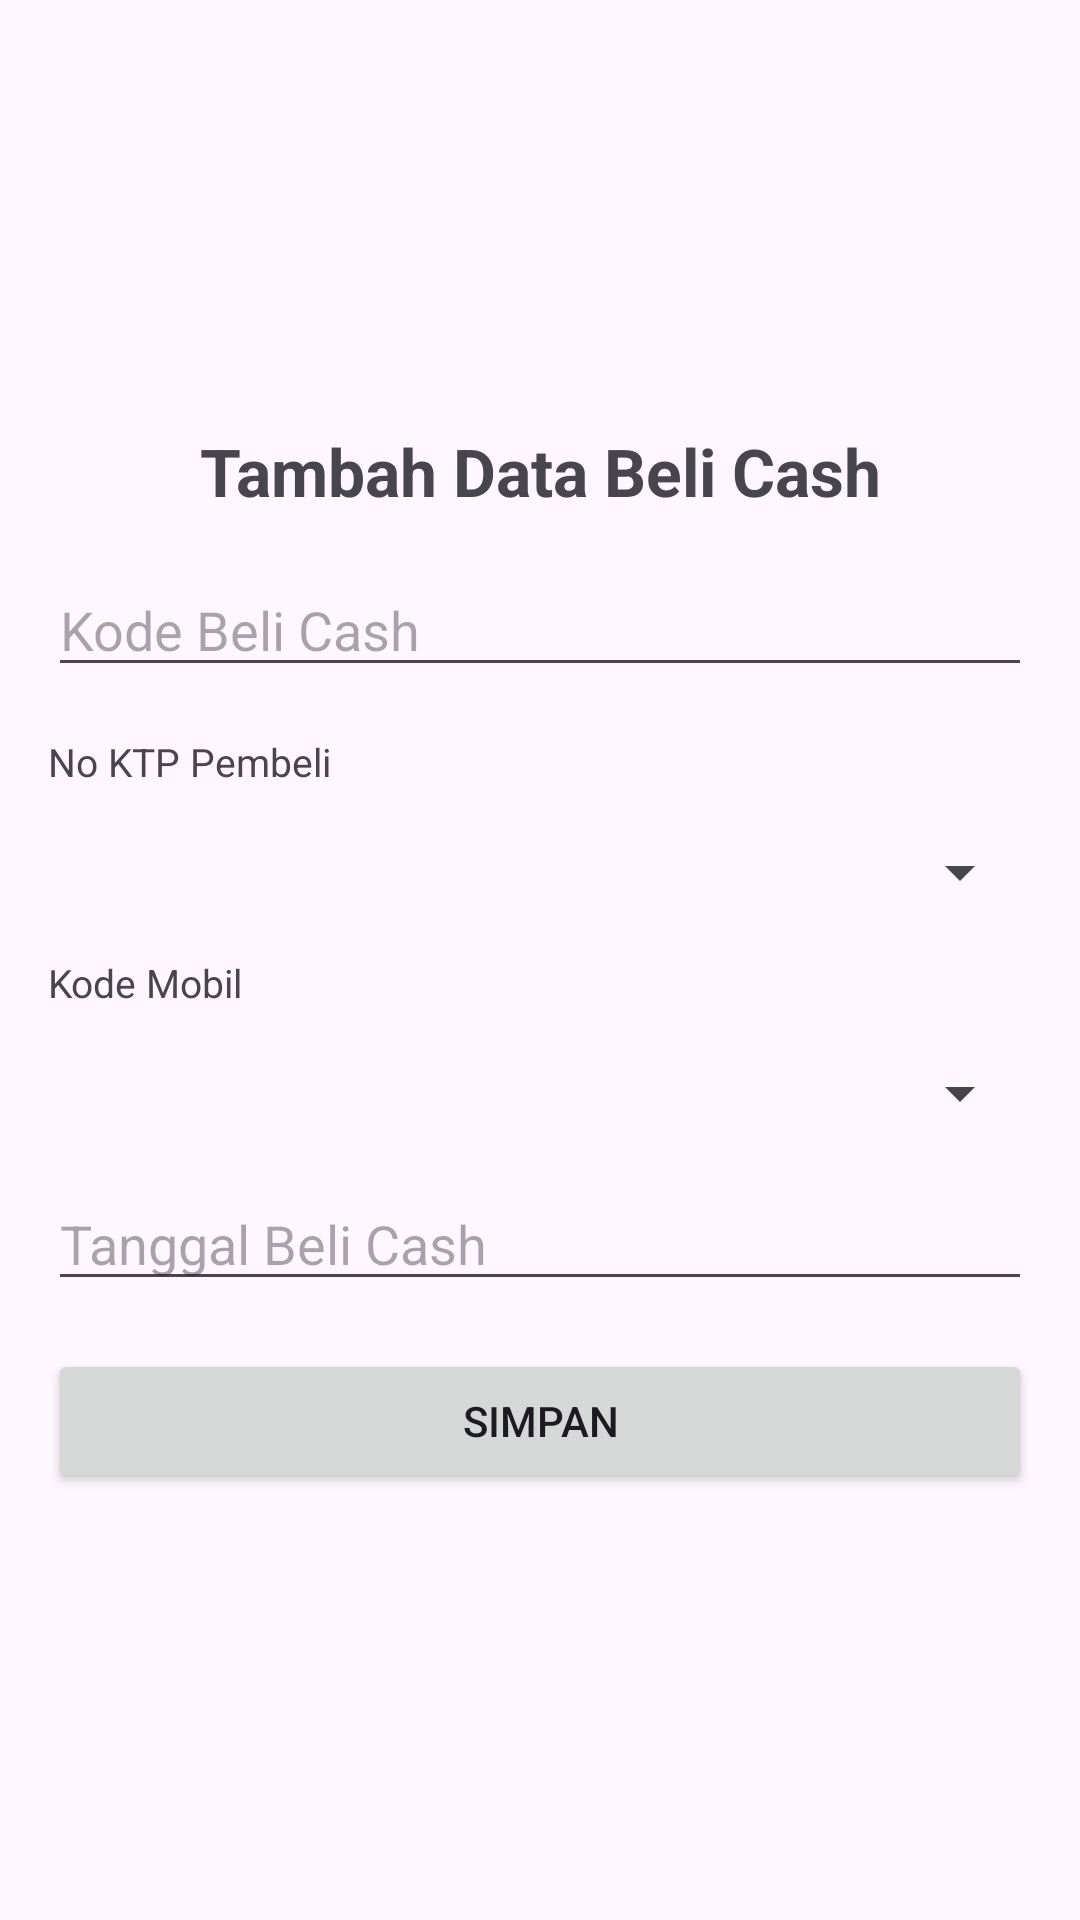

The Android layout XML behind this screen, and the referenced resources:
<!-- AndroidManifest.xml: application theme Theme.Penjualanmobilkotlin -->
<!-- res/layout/activity_tambah_cash.xml -->
<LinearLayout xmlns:android="http://schemas.android.com/apk/res/android"
    android:layout_width="match_parent"
    android:layout_height="match_parent"
    android:gravity="center"
    android:orientation="vertical"
    android:padding="16dp">

    <TextView
        android:layout_width="match_parent"
        android:layout_height="wrap_content"
        android:layout_marginBottom="16dp"
        android:text="Tambah Data Beli Cash"
        android:textAlignment="center"
        android:textSize="22sp"
        android:textStyle="bold" />

    <EditText
        android:id="@+id/editkodecash"
        android:hint="Kode Beli Cash"
        android:layout_width="match_parent"
        android:layout_height="wrap_content"
        android:inputType="text"
        android:layout_marginBottom="16dp"/>


    <TextView
        android:layout_width="match_parent"
        android:layout_height="wrap_content"
        android:layout_marginBottom="16dp"
        android:text="No KTP Pembeli"
        android:textAlignment="viewStart"
        android:textSize="13sp"
        android:textStyle="normal" />
    <Spinner
        android:id="@+id/spinnerktp"
        android:layout_width="match_parent"
        android:layout_height="wrap_content"
        android:layout_marginBottom="16dp"/>

    <TextView
        android:layout_width="match_parent"
        android:layout_height="wrap_content"
        android:layout_marginBottom="16dp"
        android:text="Kode Mobil"
        android:textAlignment="viewStart"
        android:textSize="13sp"
        android:textStyle="normal" />


    <Spinner
        android:id="@+id/spinnerkodemobil"
        android:layout_width="match_parent"
        android:layout_height="wrap_content"
        android:layout_marginBottom="16dp"/>


    <EditText
        android:id="@+id/edittanggal"
        android:hint="Tanggal Beli Cash"
        android:inputType="date"
        android:focusable="false"
        android:clickable="true"
        android:layout_width="match_parent"
        android:layout_height="wrap_content"
        android:layout_marginBottom="16dp"/>



    <Button
        android:id="@+id/tombolsimpan"
        android:layout_width="match_parent"
        android:layout_height="wrap_content"
        android:text="Simpan" />

</LinearLayout>
<!-- resources referenced by this layout -->
<resources>
  <style name="Theme.Penjualanmobilkotlin" parent="Base.Theme.Penjualanmobilkotlin" />
  <style name="Base.Theme.Penjualanmobilkotlin" parent="Theme.Material3.DayNight.NoActionBar">
          
          
      </style>
</resources>
